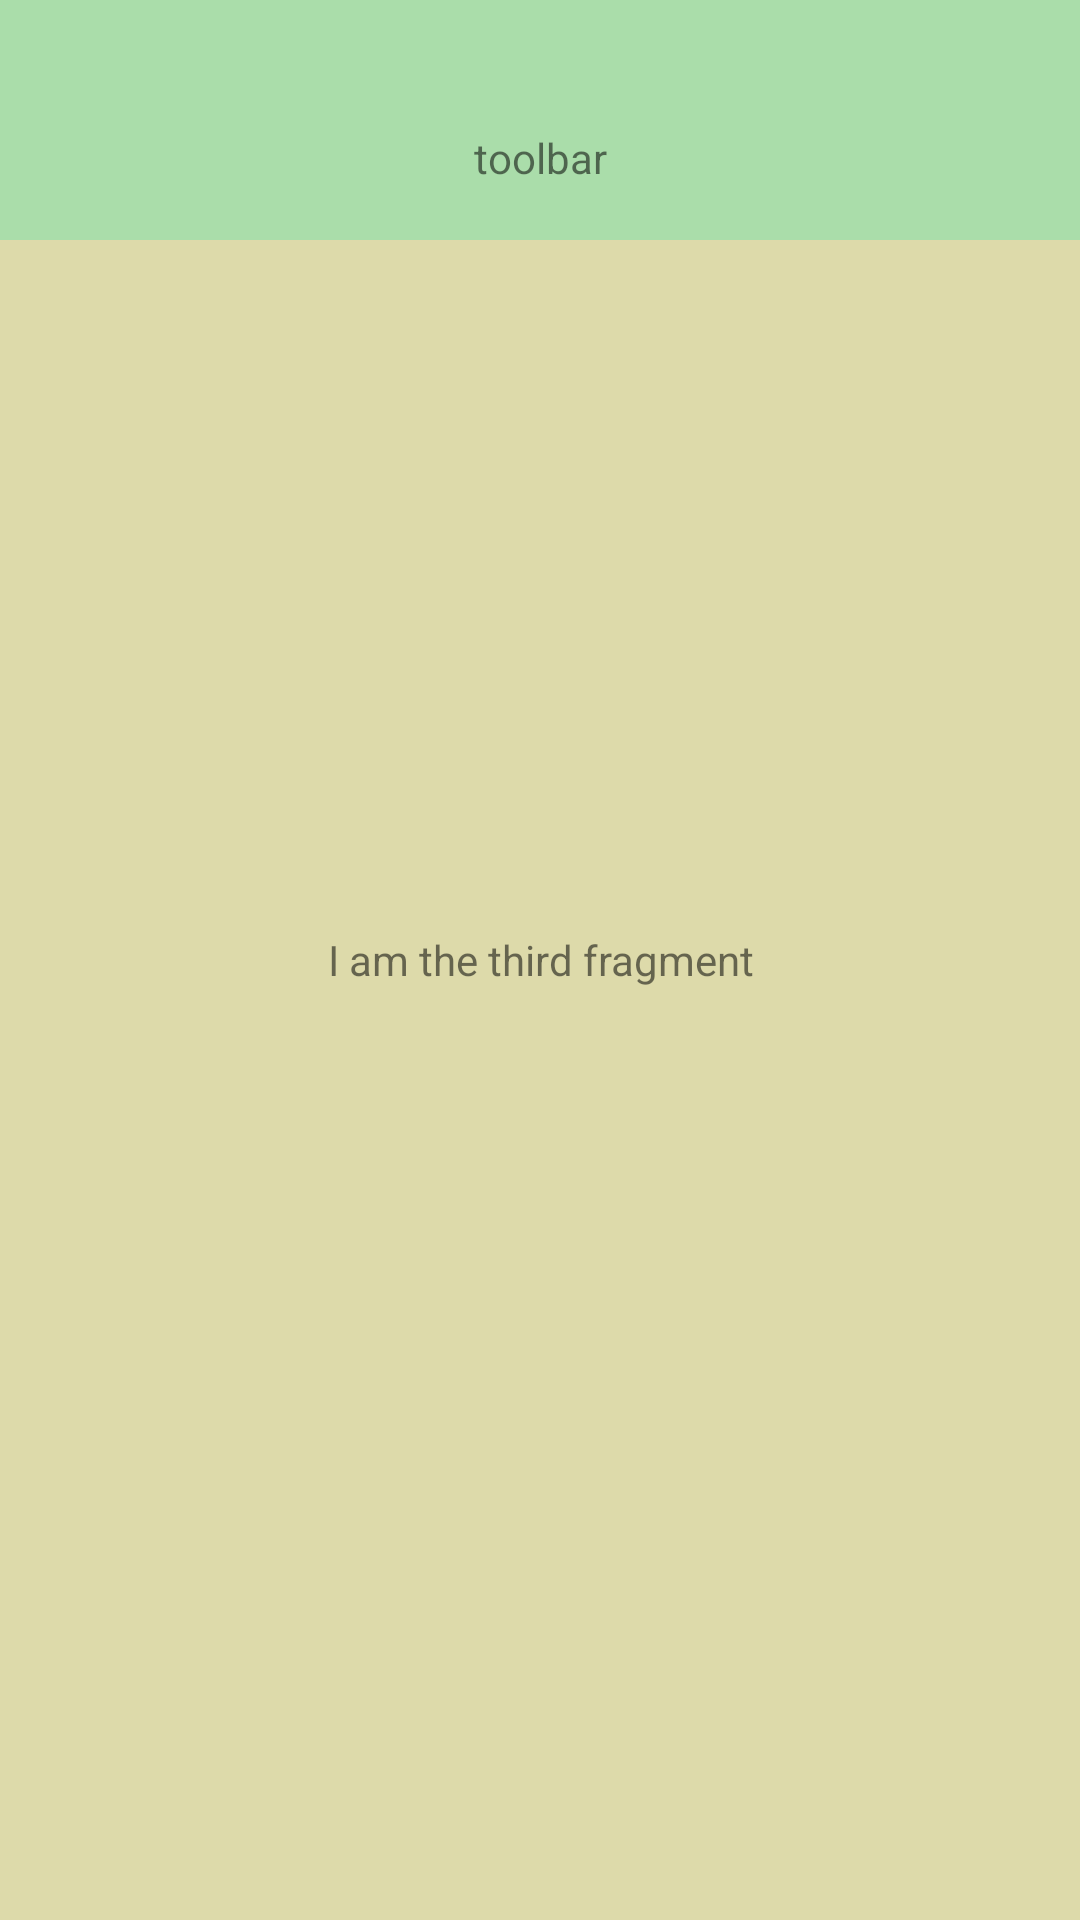

Produce the Android XML layout that renders to this screen, including the resource entries it uses.
<!-- AndroidManifest.xml: application theme Theme.KotlinPlay -->
<!-- res/layout/third_fragment.xml -->
<?xml version="1.0" encoding="utf-8"?>
<FrameLayout xmlns:android="http://schemas.android.com/apk/res/android"
    xmlns:tools="http://schemas.android.com/tools"
    android:layout_width="match_parent"
    android:layout_height="match_parent"
    tools:context=".fragment.ThirdFragment">

    <TextView
        android:layout_width="match_parent"
        android:layout_height="match_parent"
        android:background="#dddaaa"
        android:gravity="center"
        android:text="I am the third fragment" />

    <TextView
        android:layout_width="match_parent"
        android:layout_height="80dp"
        android:background="#aaddaa"
        android:paddingTop="25dp"
        android:gravity="center"
        android:text="toolbar" />

</FrameLayout>
<!-- resources referenced by this layout -->
<resources>
  <style name="Theme.KotlinPlay" parent="Theme.MaterialComponents.DayNight.DarkActionBar">
          
          <item name="colorPrimary">@color/purple_500</item>
          <item name="colorPrimaryVariant">@color/purple_700</item>
          <item name="colorOnPrimary">@color/white</item>
          
          <item name="colorSecondary">@color/teal_200</item>
          <item name="colorSecondaryVariant">@color/teal_700</item>
          <item name="colorOnSecondary">@color/black</item>
          
          <item name="android:statusBarColor" tools:targetApi="l">?attr/colorPrimaryVariant</item>
          
      </style>
  <!-- not gathered from this repository: default colours our renderer supplied (Android Studio template values) -->
  <color name="purple_500">#FF6200EE</color>
  <color name="purple_700">#FF3700B3</color>
  <color name="teal_200">#FF03DAC5</color>
  <color name="teal_700">#FF018786</color>
  <color name="black">#FF000000</color>
  <color name="white">#FFFFFFFF</color>
</resources>
